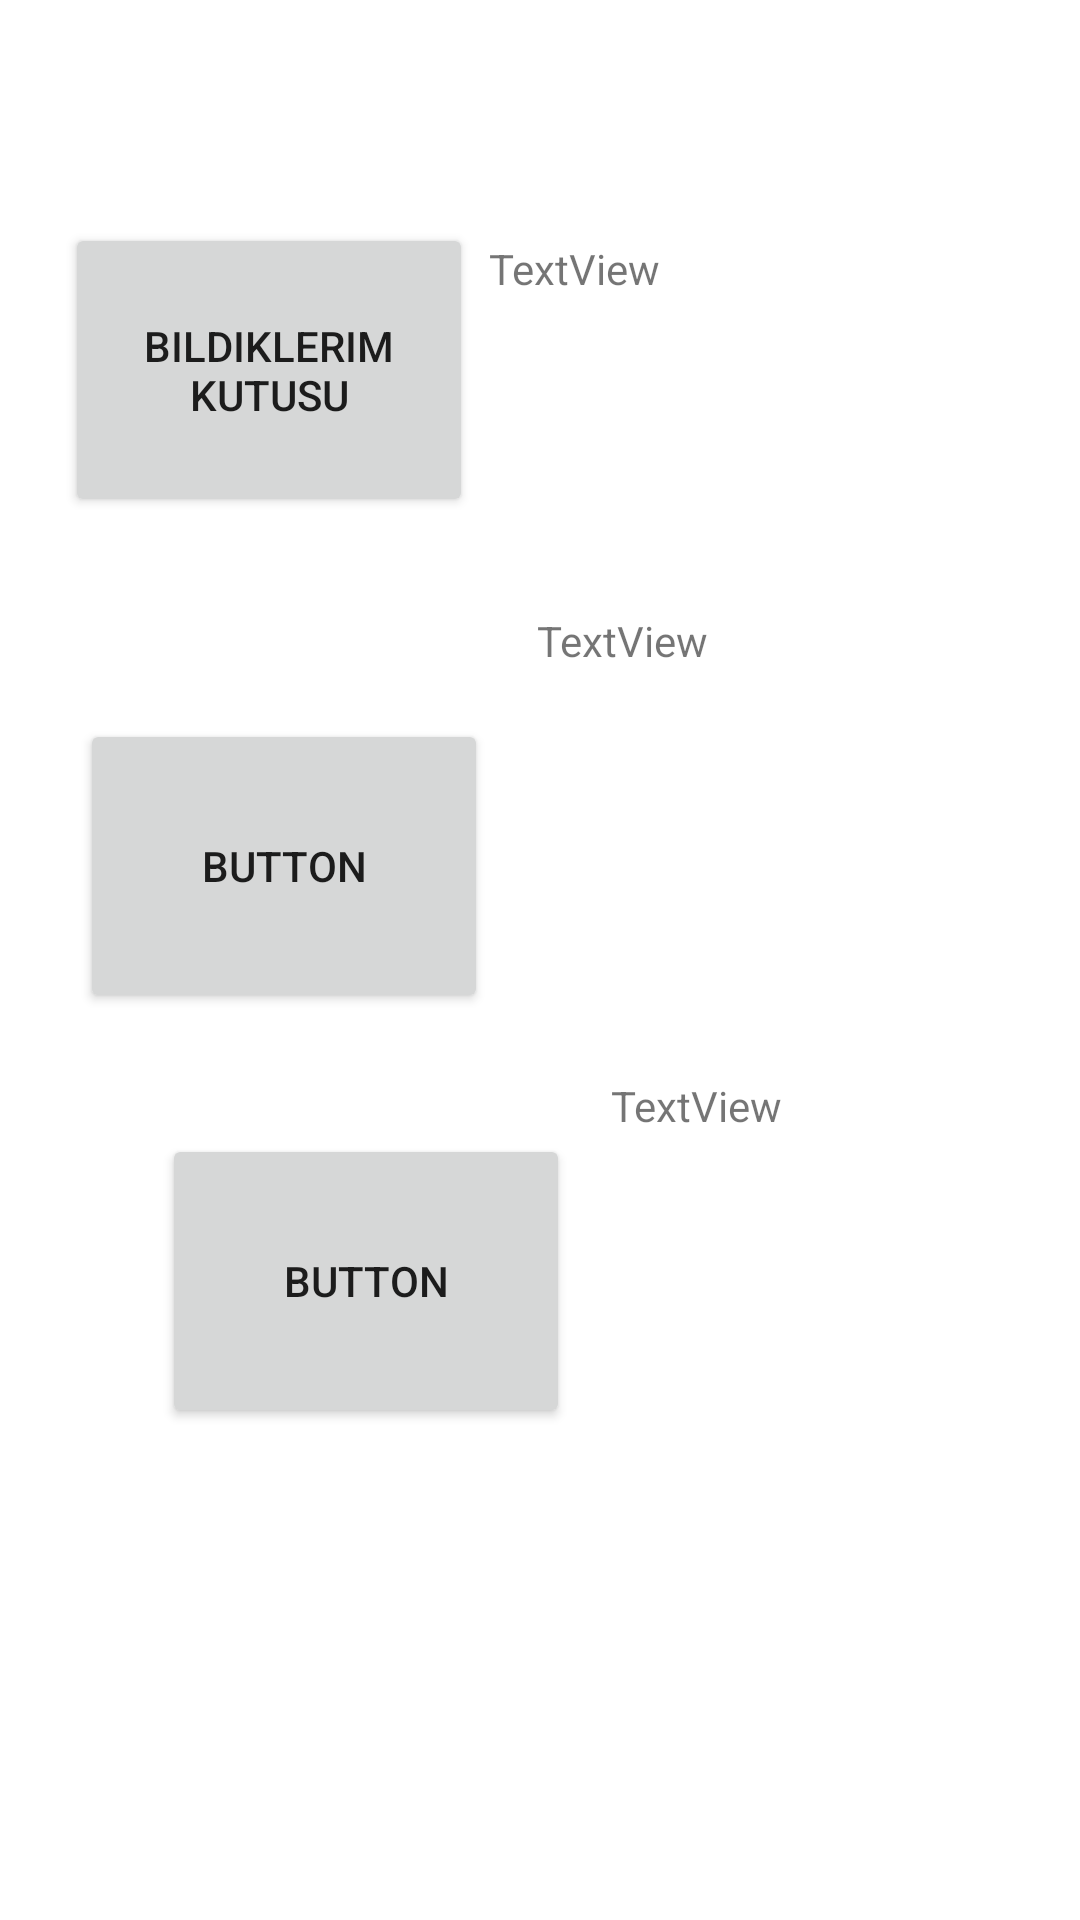

The Android layout XML behind this screen, and the referenced resources:
<!-- AndroidManifest.xml: application theme Theme.KPSScepkitabi2 -->
<!-- res/layout/activity_kutularim.xml -->
<?xml version="1.0" encoding="utf-8"?>
<androidx.constraintlayout.widget.ConstraintLayout xmlns:android="http://schemas.android.com/apk/res/android"
    xmlns:app="http://schemas.android.com/apk/res-auto"
    xmlns:tools="http://schemas.android.com/tools"
    android:layout_width="match_parent"
    android:layout_height="match_parent"
    tools:context=".kutularim">

    <TextView
        android:id="@+id/textView9"
        android:layout_width="129dp"
        android:layout_height="80dp"
        android:layout_marginStart="39dp"
        android:layout_marginTop="56dp"
        android:layout_marginEnd="53dp"
        android:layout_marginBottom="182dp"
        android:text="TextView"
        app:layout_constraintBottom_toBottomOf="parent"
        app:layout_constraintEnd_toEndOf="parent"
        app:layout_constraintStart_toEndOf="@+id/button6"
        app:layout_constraintTop_toBottomOf="@+id/textView8" />

    <TextView
        android:id="@+id/textView8"
        android:layout_width="129dp"
        android:layout_height="80dp"
        android:layout_marginTop="44dp"
        android:layout_marginEnd="52dp"
        android:text="TextView"
        app:layout_constraintEnd_toEndOf="parent"
        app:layout_constraintTop_toBottomOf="@+id/textView7" />

    <Button
        android:id="@+id/button6"
        android:layout_width="136dp"
        android:layout_height="98dp"
        android:layout_marginStart="54dp"
        android:layout_marginBottom="164dp"
        android:text="Button"
        app:layout_constraintBottom_toBottomOf="parent"
        app:layout_constraintStart_toStartOf="parent" />

    <Button
        android:id="@+id/button5"
        android:layout_width="136dp"
        android:layout_height="98dp"
        android:layout_marginStart="52dp"
        android:layout_marginTop="33dp"
        android:layout_marginEnd="42dp"
        android:layout_marginBottom="39dp"
        android:text="Button"
        app:layout_constraintBottom_toTopOf="@+id/button6"
        app:layout_constraintEnd_toStartOf="@+id/textView8"
        app:layout_constraintStart_toStartOf="parent"
        app:layout_constraintTop_toBottomOf="@+id/bildiklerim_kutusu_btn" />

    <Button
        android:id="@+id/bildiklerim_kutusu_btn"
        android:layout_width="136dp"
        android:layout_height="98dp"
        android:layout_marginStart="47dp"
        android:layout_marginTop="73dp"
        android:layout_marginEnd="31dp"
        android:layout_marginBottom="33dp"
        android:text="Bildiklerim Kutusu"
        app:layout_constraintBottom_toTopOf="@+id/button5"
        app:layout_constraintEnd_toStartOf="@+id/textView7"
        app:layout_constraintStart_toStartOf="parent"
        app:layout_constraintTop_toTopOf="parent" />

    <TextView
        android:id="@+id/textView7"
        android:layout_width="129dp"
        android:layout_height="80dp"
        android:layout_marginTop="80dp"
        android:layout_marginEnd="68dp"
        android:layout_marginBottom="44dp"
        android:text="TextView"
        app:layout_constraintBottom_toTopOf="@+id/textView8"
        app:layout_constraintEnd_toEndOf="parent"
        app:layout_constraintTop_toTopOf="parent" />

</androidx.constraintlayout.widget.ConstraintLayout>
<!-- resources referenced by this layout -->
<resources>
  <style name="Theme.KPSScepkitabi2" parent="Theme.MaterialComponents.DayNight.DarkActionBar">
          
          <item name="colorPrimary">@color/purple_500</item>
          <item name="colorPrimaryVariant">@color/purple_700</item>
          <item name="colorOnPrimary">@color/white</item>
          
          <item name="colorSecondary">@color/teal_200</item>
          <item name="colorSecondaryVariant">@color/teal_700</item>
          <item name="colorOnSecondary">@color/black</item>
          
          <item name="android:statusBarColor" tools:targetApi="l">?attr/colorPrimaryVariant</item>
          
      </style>
  <!-- not gathered from this repository: default colours our renderer supplied (Android Studio template values) -->
  <color name="purple_500">#FF6200EE</color>
  <color name="purple_700">#FF3700B3</color>
  <color name="teal_200">#FF03DAC5</color>
  <color name="teal_700">#FF018786</color>
  <color name="black">#FF000000</color>
  <color name="white">#FFFFFFFF</color>
</resources>
